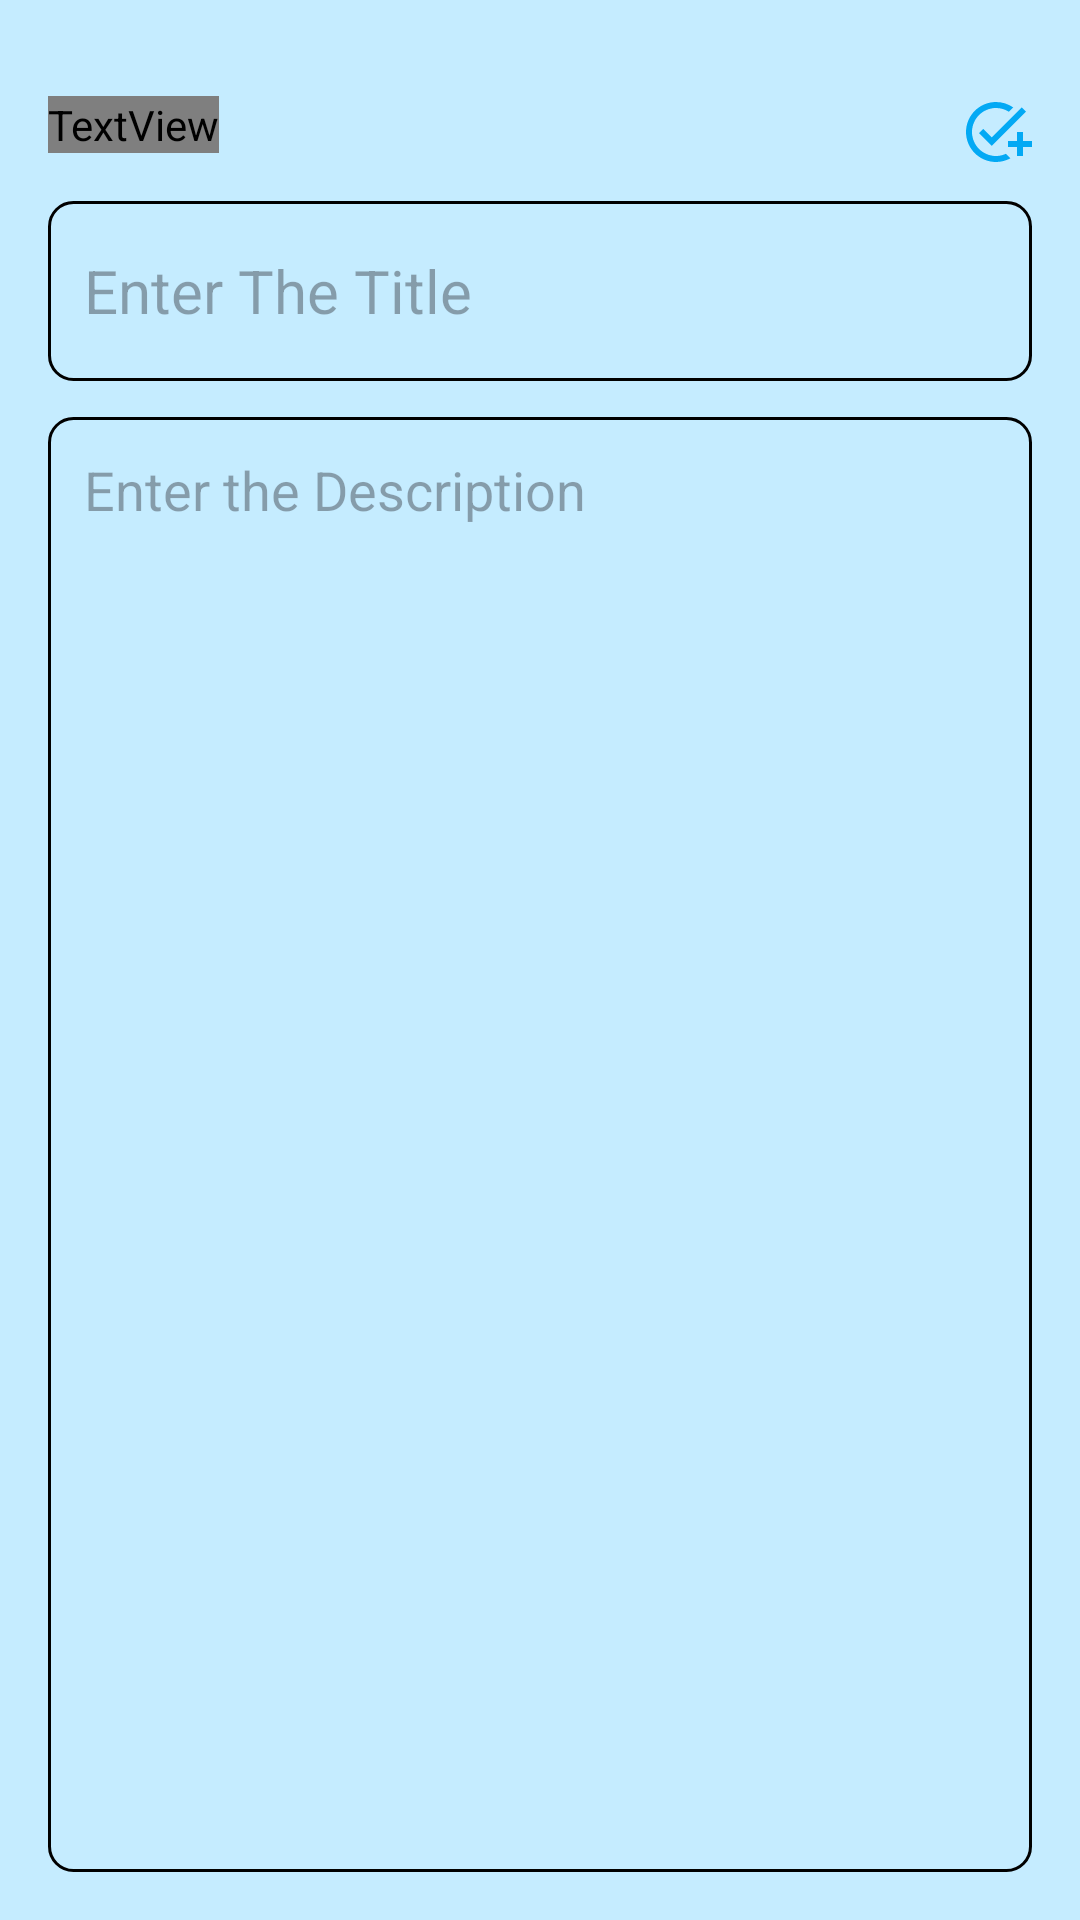

Produce the Android XML layout that renders to this screen, including the resource entries it uses.
<!-- AndroidManifest.xml: application theme Theme.NoteApp -->
<!-- res/layout/activity_add_note.xml -->
<?xml version="1.0" encoding="utf-8"?>
<RelativeLayout xmlns:android="http://schemas.android.com/apk/res/android"
    xmlns:tools="http://schemas.android.com/tools"
    android:layout_width="match_parent"
    android:layout_height="match_parent"
    android:background="#C5ECFF"
    android:orientation="vertical"
    android:padding="16dp"
    tools:context=".AddNoteActivity">

    <TextView
        android:id="@+id/addNoteHeding"
        android:layout_width="wrap_content"
        android:layout_height="wrap_content"
        android:layout_alignParentTop="true"
        android:layout_marginTop="16dp"
        android:fontFamily="@font/acme"
        android:text="Add Journal"
        android:textColor="@color/orange"
        android:textSize="24dp" />

    <ImageView
        android:id="@+id/updatesaveButton"
        android:layout_width="wrap_content"
        android:layout_height="wrap_content"
        android:layout_alignTop="@+id/addNoteHeding"
        android:layout_alignParentEnd="true"
        android:src="@drawable/baseline_add_task_24" />

    <EditText
        android:id="@+id/titleEditText"
        android:layout_width="match_parent"
        android:layout_height="60dp"
        android:layout_below="@id/addNoteHeding"
        android:layout_marginTop="16dp"
        android:background="@drawable/orange_border"
        android:hint="Enter The Title"
        android:maxLines="1"
        android:padding="12dp"
        android:textSize="20dp" />

    <EditText
        android:id="@+id/contentEditText"
        android:layout_width="match_parent"
        android:layout_height="match_parent"
        android:layout_below="@+id/titleEditText"
        android:layout_marginTop="12dp"
        android:background="@drawable/orange_border"
        android:gravity="top"
        android:hint="Enter the Description"
        android:padding="12dp"
        android:textSize="18sp" />

</RelativeLayout>
<!-- resources referenced by this layout -->
<resources>
  <color name="orange">#FF000000</color>
  <!-- drawable baseline_add_task_24 (drawable) -->
  <vector android:height="24dp" android:tint="#03A9F4"
      android:viewportHeight="24" android:viewportWidth="24"
      android:width="24dp" xmlns:android="http://schemas.android.com/apk/res/android">
      <path android:fillColor="@android:color/white" android:pathData="M22,5.18L10.59,16.6l-4.24,-4.24l1.41,-1.41l2.83,2.83l10,-10L22,5.18zM12,20c-4.41,0 -8,-3.59 -8,-8s3.59,-8 8,-8c1.57,0 3.04,0.46 4.28,1.25l1.45,-1.45C16.1,2.67 14.13,2 12,2C6.48,2 2,6.48 2,12s4.48,10 10,10c1.73,0 3.36,-0.44 4.78,-1.22l-1.5,-1.5C14.28,19.74 13.17,20 12,20zM19,15h-3v2h3v3h2v-3h3v-2h-3v-3h-2V15z"/>
  </vector>
  <!-- drawable orange_border (drawable) -->
  <?xml version="1.0" encoding="utf-8"?>
  
  <shape xmlns:android="http://schemas.android.com/apk/res/android"
      android:shape="rectangle">
  
      <stroke
  
          android:width="1dp"
          android:color="@color/orange">
  
      </stroke>
  
      <corners
          android:radius="8dp"/>
  </shape>
  <style name="Theme.NoteApp" parent="Base.Theme.NoteApp" />
  <style name="Base.Theme.NoteApp" parent="Theme.Material3.DayNight.NoActionBar">
          
          <item name="colorPrimary">@color/orange</item>
          <item name="colorPrimaryVariant">@color/orange</item>
          <item name="android:statusBarColor">@color/orange</item>
  
      </style>
</resources>
